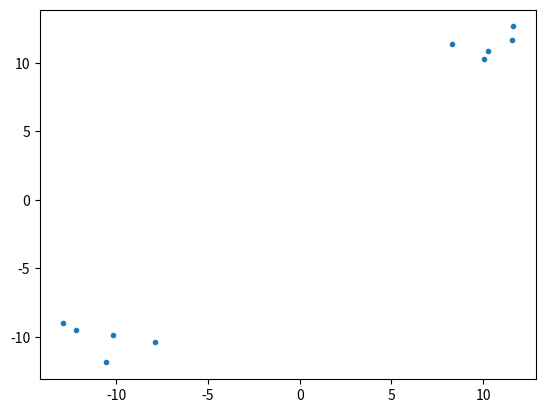

This figure's Python source: (Note: this script raises an exception after producing the figure.)
import numpy as np
from numpy.random import uniform
import matplotlib.pyplot as plt
from scipy.stats import multivariate_normal


def expectation_maximization(points: np.ndarray, num_clusters: int,
                             center_eps: float = 0.1, max_iterations: int = None):
    """Expectation Maximization for Gaussian Mixture Models.
    Args:
        points: numpy array in shape (2, num_points), first row x coordinates, second row y coordinates
        num_clusters: number of mixture components
        center_eps: terminate when no cluster mean moves more than this in update step
        max_iterations: terminate when reached number of max_iterations
    """
    # Initializations
    _, n_points = points.shape
    dimensions = 2
    soft_assigns = np.zeros((num_clusters, n_points))
    means = sample_initial_centers(points, num_clusters)
    # TODO: Fix covariance matrix initialization
    # covariances = np.random.random((num_clusters, dimensions, dimensions))
    covariances = np.array([
        [[1, 1],
         [1, 2]],
        [[1, 1],
         [1, 2]]
    ])
    cluster_probabilities = np.random.random(num_clusters)
    cluster_probabilities /= cluster_probabilities.sum()

    termination_criteria_fulfilled = False
    iteration_counter = 0
    while not termination_criteria_fulfilled:
        print(f'--- Iteration {iteration_counter} ---')
        # Expectation step: Calculate soft assignment for every point to all clusters
        normal_distributions = get_multivariate_normals(means, covariances)
        for cluster_idx, probability in enumerate(cluster_probabilities):
            for point_idx, point in enumerate(points.T):  # todo fix
                normalization = sum([normal_distribution.pdf(point) for normal_distribution in normal_distributions])
                soft_assignment = probability * normal_distributions[cluster_idx].pdf(point) / normalization
                soft_assigns[cluster_idx, point_idx] = soft_assignment

        # Maximization step: Given soft assignments, calculate new estimates for cluster parameters
        for cluster_idx in range(num_clusters):
            mean_new = calc_new_mean(points, soft_assigns, cluster_idx, num_clusters)
            covariance_new = calc_new_covariance(mean_new, soft_assigns, points, cluster_idx, num_clusters)
            new_probability = calc_n_soft(cluster_idx, soft_assigns) / num_clusters
            means[:, cluster_idx] = mean_new
            covariances[cluster_idx] = covariance_new
            cluster_probabilities[cluster_idx] = new_probability

        iteration_counter += 1
        if max_iterations is not None:
            if iteration_counter == max_iterations:
                termination_criteria_fulfilled = True

        plot_state(points, means, covariances)


def determinant_2d(matrix: np.ndarray) -> float:
    """Calculates the determinant of a 2x2 matrix."""
    assert matrix.shape == (2, 2), f'Determinant function defined for 2D numpy array only.'
    return matrix[0, 0] * matrix[1, 1] - matrix[0, 1] * matrix[1, 0]


def get_multivariate_normals(mean_vectors, covariance_matrices) -> list:
    """Initializes a multivariate gaussian for every cluster and returns list of normals sorted like clusters."""
    normal_distributions = []
    for mean, covariance in zip(mean_vectors.T, covariance_matrices):
        normal_distributions.append(multivariate_normal(mean, covariance))
    return normal_distributions


def sample_initial_centers(points: np.ndarray, num_clusters: int) -> np.ndarray:
    """Initialize the means of the clusters with random sampled points from the dataset.

    Returns:
        (dimensions x num_clusters) numpy array, i.e. each column is a (x, y) vector for a cluster center
    """
    _, n_points = points.shape
    sampled_point_indices = np.random.choice(range(n_points), size=num_clusters, replace=False)
    center_points = points[:, sampled_point_indices]
    return center_points


def calc_new_mean(points: np.ndarray, soft_assigns: np.ndarray, cluster_idx: int, num_clusters: int):
    """Calculate the new mean for a cluster in the maximization step."""
    return 1 / calc_n_soft(cluster_idx, soft_assigns) * np.sum(
        [soft_assigns[cluster_idx, point_idx] * points[:, point_idx] for point_idx in range(num_points)], axis=0
    )


def calc_new_covariance(new_mean: np.ndarray, soft_assigns: np.ndarray, points: np.ndarray,
                        cluster_idx: int, num_clusters: int):
    """Calculate the new covariance matrix for a cluster in the maximization step."""
    new_covariance = np.ndarray(shape=(num_clusters, num_clusters))
    for point_idx, point in enumerate(points.T):
        new_covariance += soft_assigns[cluster_idx, point_idx] * np.outer(point - new_mean, point - new_mean)
    return 1 / calc_n_soft(cluster_idx, soft_assigns) * new_covariance


def calc_n_soft(cluster_idx: int, soft_assigns: np.ndarray):
    """Calculate the new soft number of assigned particles in the maximization step for normalization."""
    return soft_assigns.sum(axis=1)[cluster_idx]


def plot_state(points, means, covariances):
    fig, ax = plt.subplots()
    ax.plot(points[0], points[1], '.')

    _, n_points = points.shape
    x = uniform(-20, 20, n_points)
    y = uniform(-20, 20, n_points)
    z = mul(x, y, Sigma=np.asarray([[1., .5], [0.5, 1.]]), mu=np.asarray([0., 0.]))
    plot_countour(x, y, z)

    plt.show()


def plot_countour(x, y, z):
    # define grid.
    xi = np.linspace(-2.1, 2.1, 100)
    yi = np.linspace(-2.1, 2.1, 100)
    # grid the data.
    zi = griddata((x, y), z, (xi[None, :], yi[:, None]), method='cubic')
    levels = [0.2, 0.4, 0.6, 0.8, 1.0]
    # contour the gridded data, plotting dots at the randomly spaced data points.
    CS = plt.contour(xi, yi, zi, len(levels), linewidths=0.5, colors='k', levels=levels)
    # CS = plt.contourf(xi,yi,zi,15,cmap=plt.cm.jet)
    CS = plt.contourf(xi, yi, zi, len(levels), cmap=cm.Greys_r, levels=levels)
    plt.colorbar()  # draw colorbar
    # plot data points.
    # plt.scatter(x, y, marker='o', c='b', s=5)
    plt.xlim(-2, 2)
    plt.ylim(-2, 2)
    plt.title('griddata test (%d points)' % npts)
    plt.show()


if __name__ == '__main__':
    num_points = 10
    num_mixtures = 2
    max_iterations = 2
    canvas_size = []


    def create_gaussian_blobs(num_samples: int) -> np.ndarray:
        blob1_x = np.random.normal(loc=-10, scale=2, size=(1, num_samples // 2))
        blob1_y = np.random.normal(loc=-10, scale=1, size=(1, num_samples // 2))
        blob2_x = np.random.normal(loc=10, scale=2, size=(1, num_samples // 2))
        blob2_y = np.random.normal(loc=10, scale=1, size=(1, num_samples // 2))
        blob1 = np.vstack([blob1_x, blob1_y])
        blob2 = np.vstack([blob2_x, blob2_y])
        return np.hstack([blob1, blob2])


    data_points = create_gaussian_blobs(num_points)
    expectation_maximization(data_points, num_clusters=num_mixtures, max_iterations=max_iterations)
